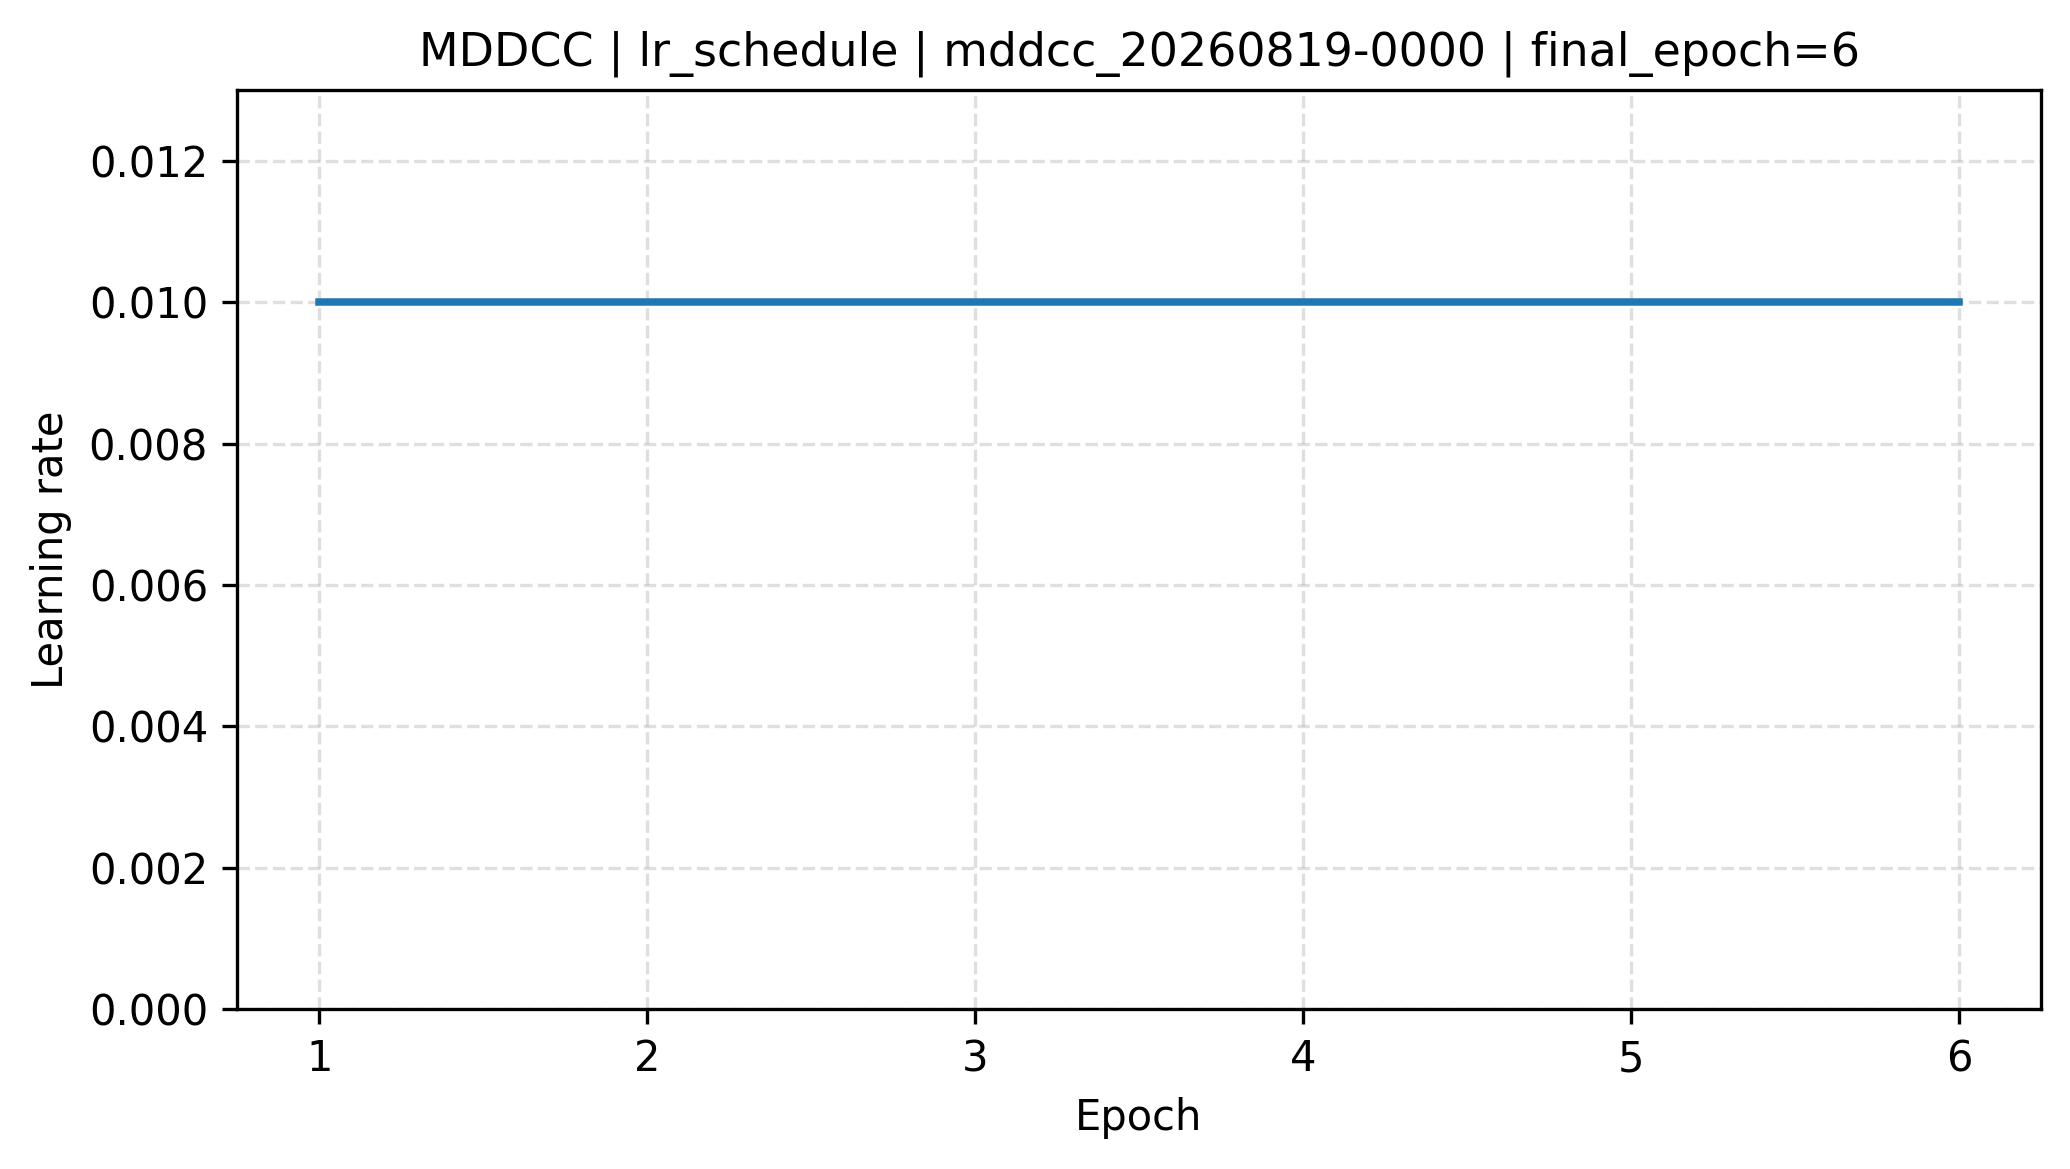

The data file committed next to this chart (first rows):
epoch, learning_rate
1, 0.01
2, 0.01
3, 0.01
4, 0.01
5, 0.01
6, 0.01
